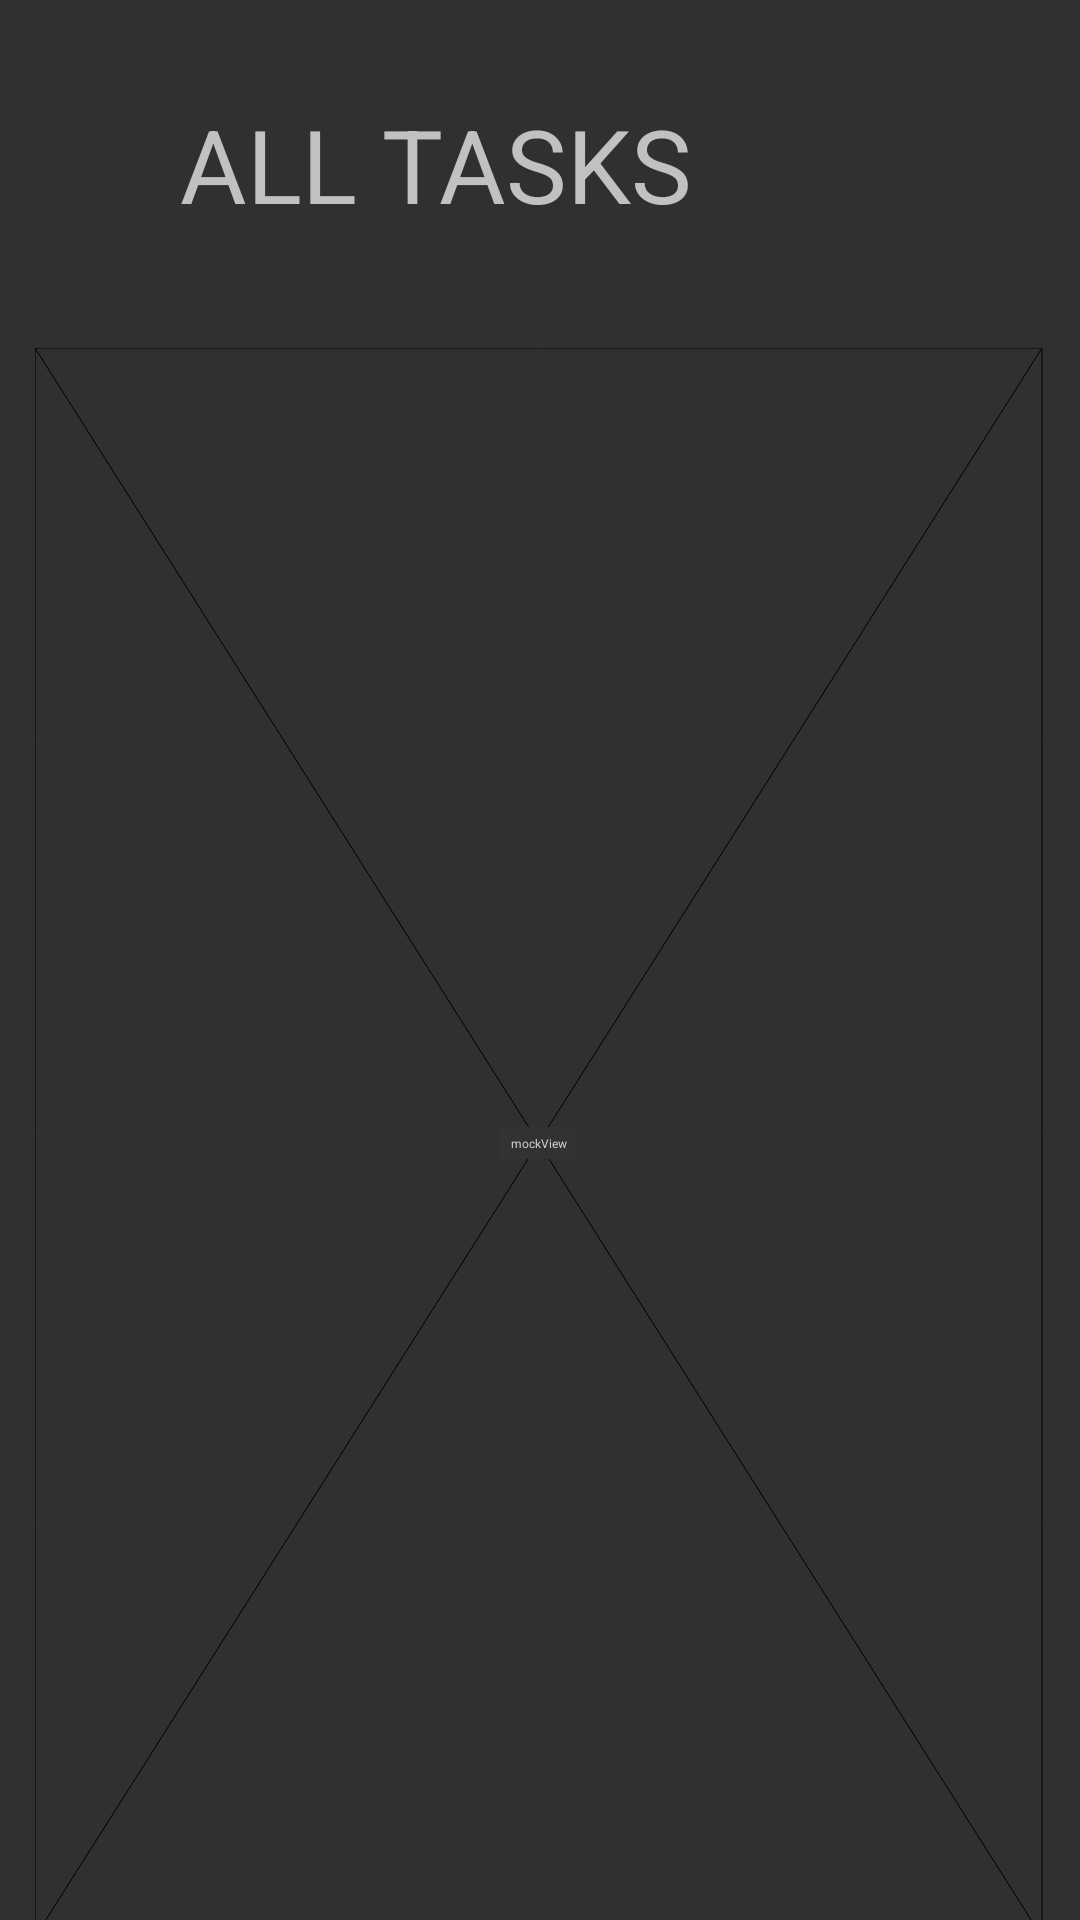

Write the Android layout XML for this screen, with the resource values it uses.
<!-- AndroidManifest.xml: application theme Theme.AppCompat -->
<!-- res/layout/activity_all_tasks.xml -->
<?xml version="1.0" encoding="utf-8"?>

<androidx.constraintlayout.widget.ConstraintLayout xmlns:android="http://schemas.android.com/apk/res/android"
                                                   xmlns:app="http://schemas.android.com/apk/res-auto"
                                                   xmlns:tools="http://schemas.android.com/tools"
                                                   android:layout_width="match_parent"
                                                   android:layout_height="match_parent"
                                                   tools:context=".MyTasksActivity">

    <TextView
            android:id="@+id/textView"
            android:layout_width="wrap_content"
            android:layout_height="wrap_content"
            android:layout_marginStart="32dp"
            android:layout_marginTop="32dp"
            android:text="@string/all_tasks"
            android:textSize="34sp"
            app:layout_constraintEnd_toEndOf="parent"
            app:layout_constraintHorizontal_bias="0.179"
            app:layout_constraintStart_toStartOf="parent"
            app:layout_constraintTop_toTopOf="parent" />

    <androidx.constraintlayout.utils.widget.MockView
            android:id="@+id/mockView"
            android:layout_width="336dp"
            android:layout_height="530dp"
            android:layout_marginTop="116dp"
            app:layout_constraintEnd_toEndOf="parent"
            app:layout_constraintHorizontal_bias="0.489"
            app:layout_constraintStart_toStartOf="parent"
            app:layout_constraintTop_toTopOf="parent" />

</androidx.constraintlayout.widget.ConstraintLayout>
<!-- resources referenced by this layout -->
<resources>
  <string name="all_tasks">ALL TASKS</string>
</resources>
